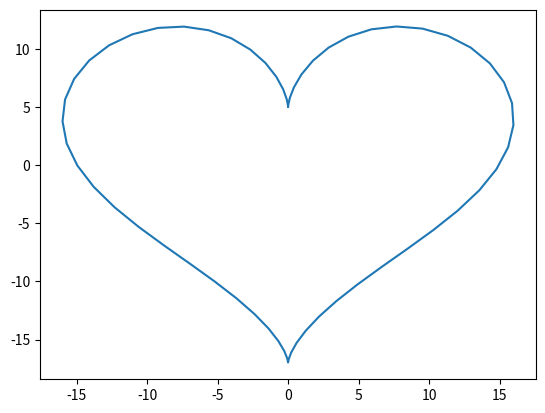

This chart was generated by the following Python code:
import matplotlib.pyplot as plt
import numpy as np
t = np.arange(0,2*np.pi, 0.1)
x = 16*np.sin(t)**3
y = 13*np.cos(t)-5*np.cos(2*t)-2*np.cos(3*t)-np.cos(4*t)
plt.plot(x,y)
plt.show()

